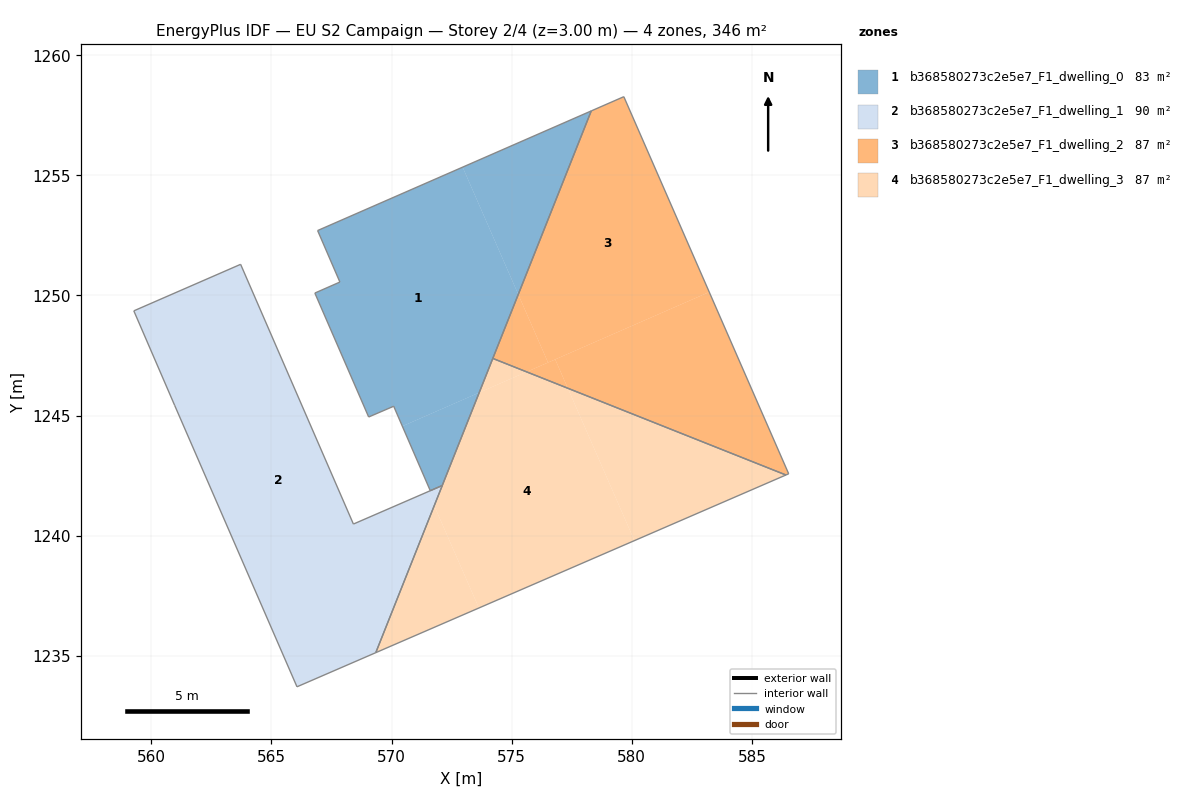
=== STOREY PLAN SPEC (per zone: floor XY polygon, exterior-wall plan segments, windows/doors) ===
zone 1: b368580273c2e5e7_F1_dwelling_0  (83.0 m²)
  floor: (572.96, 1255.34) (575.28, 1250.04) (573.65, 1245.95) (570.45, 1244.56) (570.09, 1245.39) (569.05, 1244.94) (566.81, 1250.10) (567.85, 1250.56) (566.92, 1252.70)
  floor: (578.31, 1257.68) (575.28, 1250.04) (572.96, 1255.34)
  floor: (573.65, 1245.95) (572.11, 1242.09) (571.61, 1241.87) (570.45, 1244.56)
  interior walls: 8
zone 2: b368580273c2e5e7_F1_dwelling_1  (90.1 m²)
  floor: (563.72, 1251.29) (568.41, 1240.48) (571.52, 1241.83) (571.78, 1241.25) (569.34, 1235.13) (566.06, 1233.71) (560.97, 1245.43) (559.27, 1249.36)
  floor: (572.11, 1242.09) (571.78, 1241.25) (571.52, 1241.83)
  interior walls: 7
zone 3: b368580273c2e5e7_F1_dwelling_2  (86.6 m²)
  floor: (579.67, 1258.27) (583.23, 1250.14) (576.52, 1247.21) (575.28, 1250.04) (578.31, 1257.68)
  floor: (583.23, 1250.14) (586.53, 1242.58) (586.42, 1242.53) (577.34, 1246.14) (576.81, 1247.34)
  floor: (575.28, 1250.04) (576.52, 1247.21) (575.62, 1246.82) (574.22, 1247.38)
  floor: (576.81, 1247.34) (577.34, 1246.14) (575.62, 1246.82)
  interior walls: 5
zone 4: b368580273c2e5e7_F1_dwelling_3  (86.6 m²)
  floor: (577.34, 1246.14) (580.11, 1239.79) (573.64, 1236.99) (571.78, 1241.25) (573.65, 1245.96) (575.62, 1246.82)
  floor: (571.78, 1241.25) (573.64, 1236.99) (569.34, 1235.13)
  floor: (575.62, 1246.82) (573.65, 1245.95) (574.22, 1247.38)
  floor: (586.42, 1242.53) (580.11, 1239.79) (577.34, 1246.14)
  interior walls: 3

=== DERIVED (storey summary) ===
Building: EU S2 Campaign
Storey: 2 of 4  (floor level z = 3.00 m)
Storey gross floor area: 346.2 m²
Zones on this storey: 4
  - b368580273c2e5e7_F1_dwelling_0: floor 83.0 m²
  - b368580273c2e5e7_F1_dwelling_1: floor 90.1 m²
  - b368580273c2e5e7_F1_dwelling_2: floor 86.6 m²
  - b368580273c2e5e7_F1_dwelling_3: floor 86.6 m²
Zone adjacency (shared interzone walls):
  - b368580273c2e5e7_F1_dwelling_2 ↔ b368580273c2e5e7_F1_dwelling_3